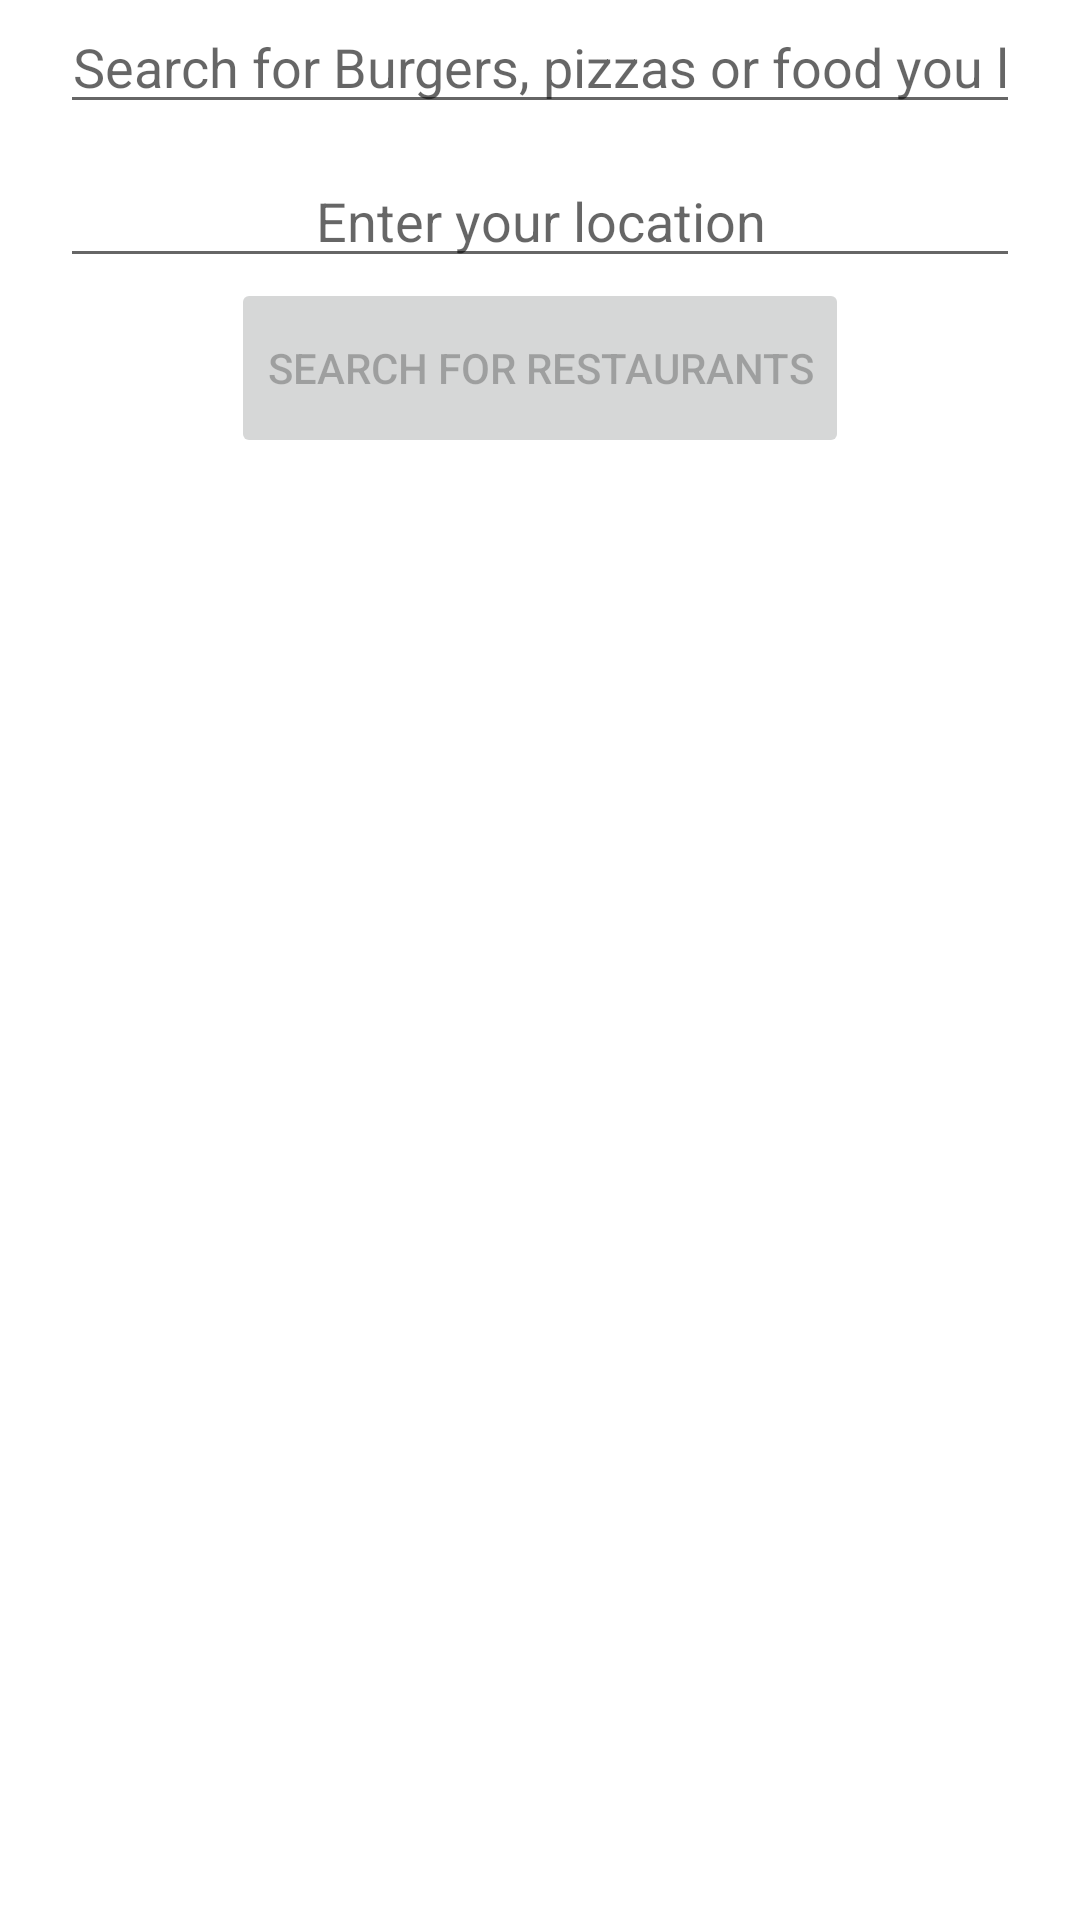

Layout XML and referenced resources for this Android screen:
<!-- AndroidManifest.xml: application theme Theme.YelpFinder -->
<!-- res/layout/activity_main.xml -->
<?xml version="1.0" encoding="utf-8"?>
<androidx.constraintlayout.widget.ConstraintLayout xmlns:android="http://schemas.android.com/apk/res/android"
    xmlns:app="http://schemas.android.com/apk/res-auto"
    xmlns:tools="http://schemas.android.com/tools"
    android:layout_width="match_parent"
    android:layout_height="match_parent"
    tools:context=".ui.searchScreen.MainActivity">

    <Button
        android:id="@+id/button"
        android:layout_width="wrap_content"
        android:layout_height="60dp"
        android:layout_marginBottom="40dp"
        android:text="@string/search_button_text"
        app:layout_constraintTop_toBottomOf="@+id/main_screen_location_edit_text"
        app:layout_constraintEnd_toEndOf="parent"
        android:enabled="false"
        app:layout_constraintStart_toStartOf="parent" />

    <EditText
        android:id="@+id/main_screen_location_edit_text"
        android:layout_width="match_parent"
        android:layout_height="wrap_content"
        android:layout_marginTop="10dp"
        android:layout_marginStart="20dp"
        android:layout_marginEnd="20dp"
        android:layout_marginLeft="20dp"
        android:layout_marginRight="20dp"
        android:gravity="center_horizontal"
        android:hint="@string/location_hint_text"
        android:textAlignment="center"
        android:maxLines="1"
        android:inputType="text"
        app:layout_constraintEnd_toEndOf="parent"
        app:layout_constraintStart_toStartOf="parent"
        app:layout_constraintTop_toBottomOf="@id/main_screen_term_edit_text" />

    <EditText
        android:id="@+id/main_screen_term_edit_text"
        android:layout_width="match_parent"
        android:layout_height="wrap_content"
        android:layout_marginStart="20dp"
        android:layout_marginEnd="20dp"
        android:layout_marginLeft="20dp"
        android:layout_marginRight="20dp"
        android:gravity="center_horizontal"
        android:hint="@string/term_hint_text"
        android:textAlignment="center"
        android:maxLines="1"
        android:inputType="text"
        app:layout_constraintEnd_toEndOf="parent"
        app:layout_constraintStart_toStartOf="parent"
        app:layout_constraintTop_toTopOf="parent" />


     <androidx.fragment.app.FragmentContainerView
         android:id="@+id/fragment_container"
         android:layout_width="match_parent"
         android:layout_height="0dp"
         app:layout_constraintTop_toBottomOf="@+id/button"
         app:layout_constraintStart_toStartOf="parent"
         android:layout_marginTop="10dp"
         app:layout_constraintEnd_toEndOf="parent"
         />
</androidx.constraintlayout.widget.ConstraintLayout>
<!-- resources referenced by this layout -->
<resources>
  <string name="location_hint_text">Enter your location</string>
  <string name="search_button_text">Search  for Restaurants </string>
  <string name="term_hint_text">Search for Burgers, pizzas or food you like</string>
  <style name="Theme.YelpFinder" parent="Theme.MaterialComponents.DayNight.DarkActionBar">
          
          <item name="colorPrimary">@color/purple_500</item>
          <item name="colorPrimaryVariant">@color/purple_700</item>
          <item name="colorOnPrimary">@color/white</item>
          
          <item name="colorSecondary">@color/teal_200</item>
          <item name="colorSecondaryVariant">@color/teal_700</item>
          <item name="colorOnSecondary">@color/black</item>
          
          <item name="android:statusBarColor" tools:targetApi="l">?attr/colorPrimaryVariant</item>
          
      </style>
  <!-- not gathered from this repository: default colours our renderer supplied (Android Studio template values) -->
  <color name="purple_500">#FF6200EE</color>
  <color name="purple_700">#FF3700B3</color>
  <color name="teal_200">#FF03DAC5</color>
  <color name="teal_700">#FF018786</color>
  <color name="black">#FF000000</color>
  <color name="white">#FFFFFFFF</color>
</resources>
